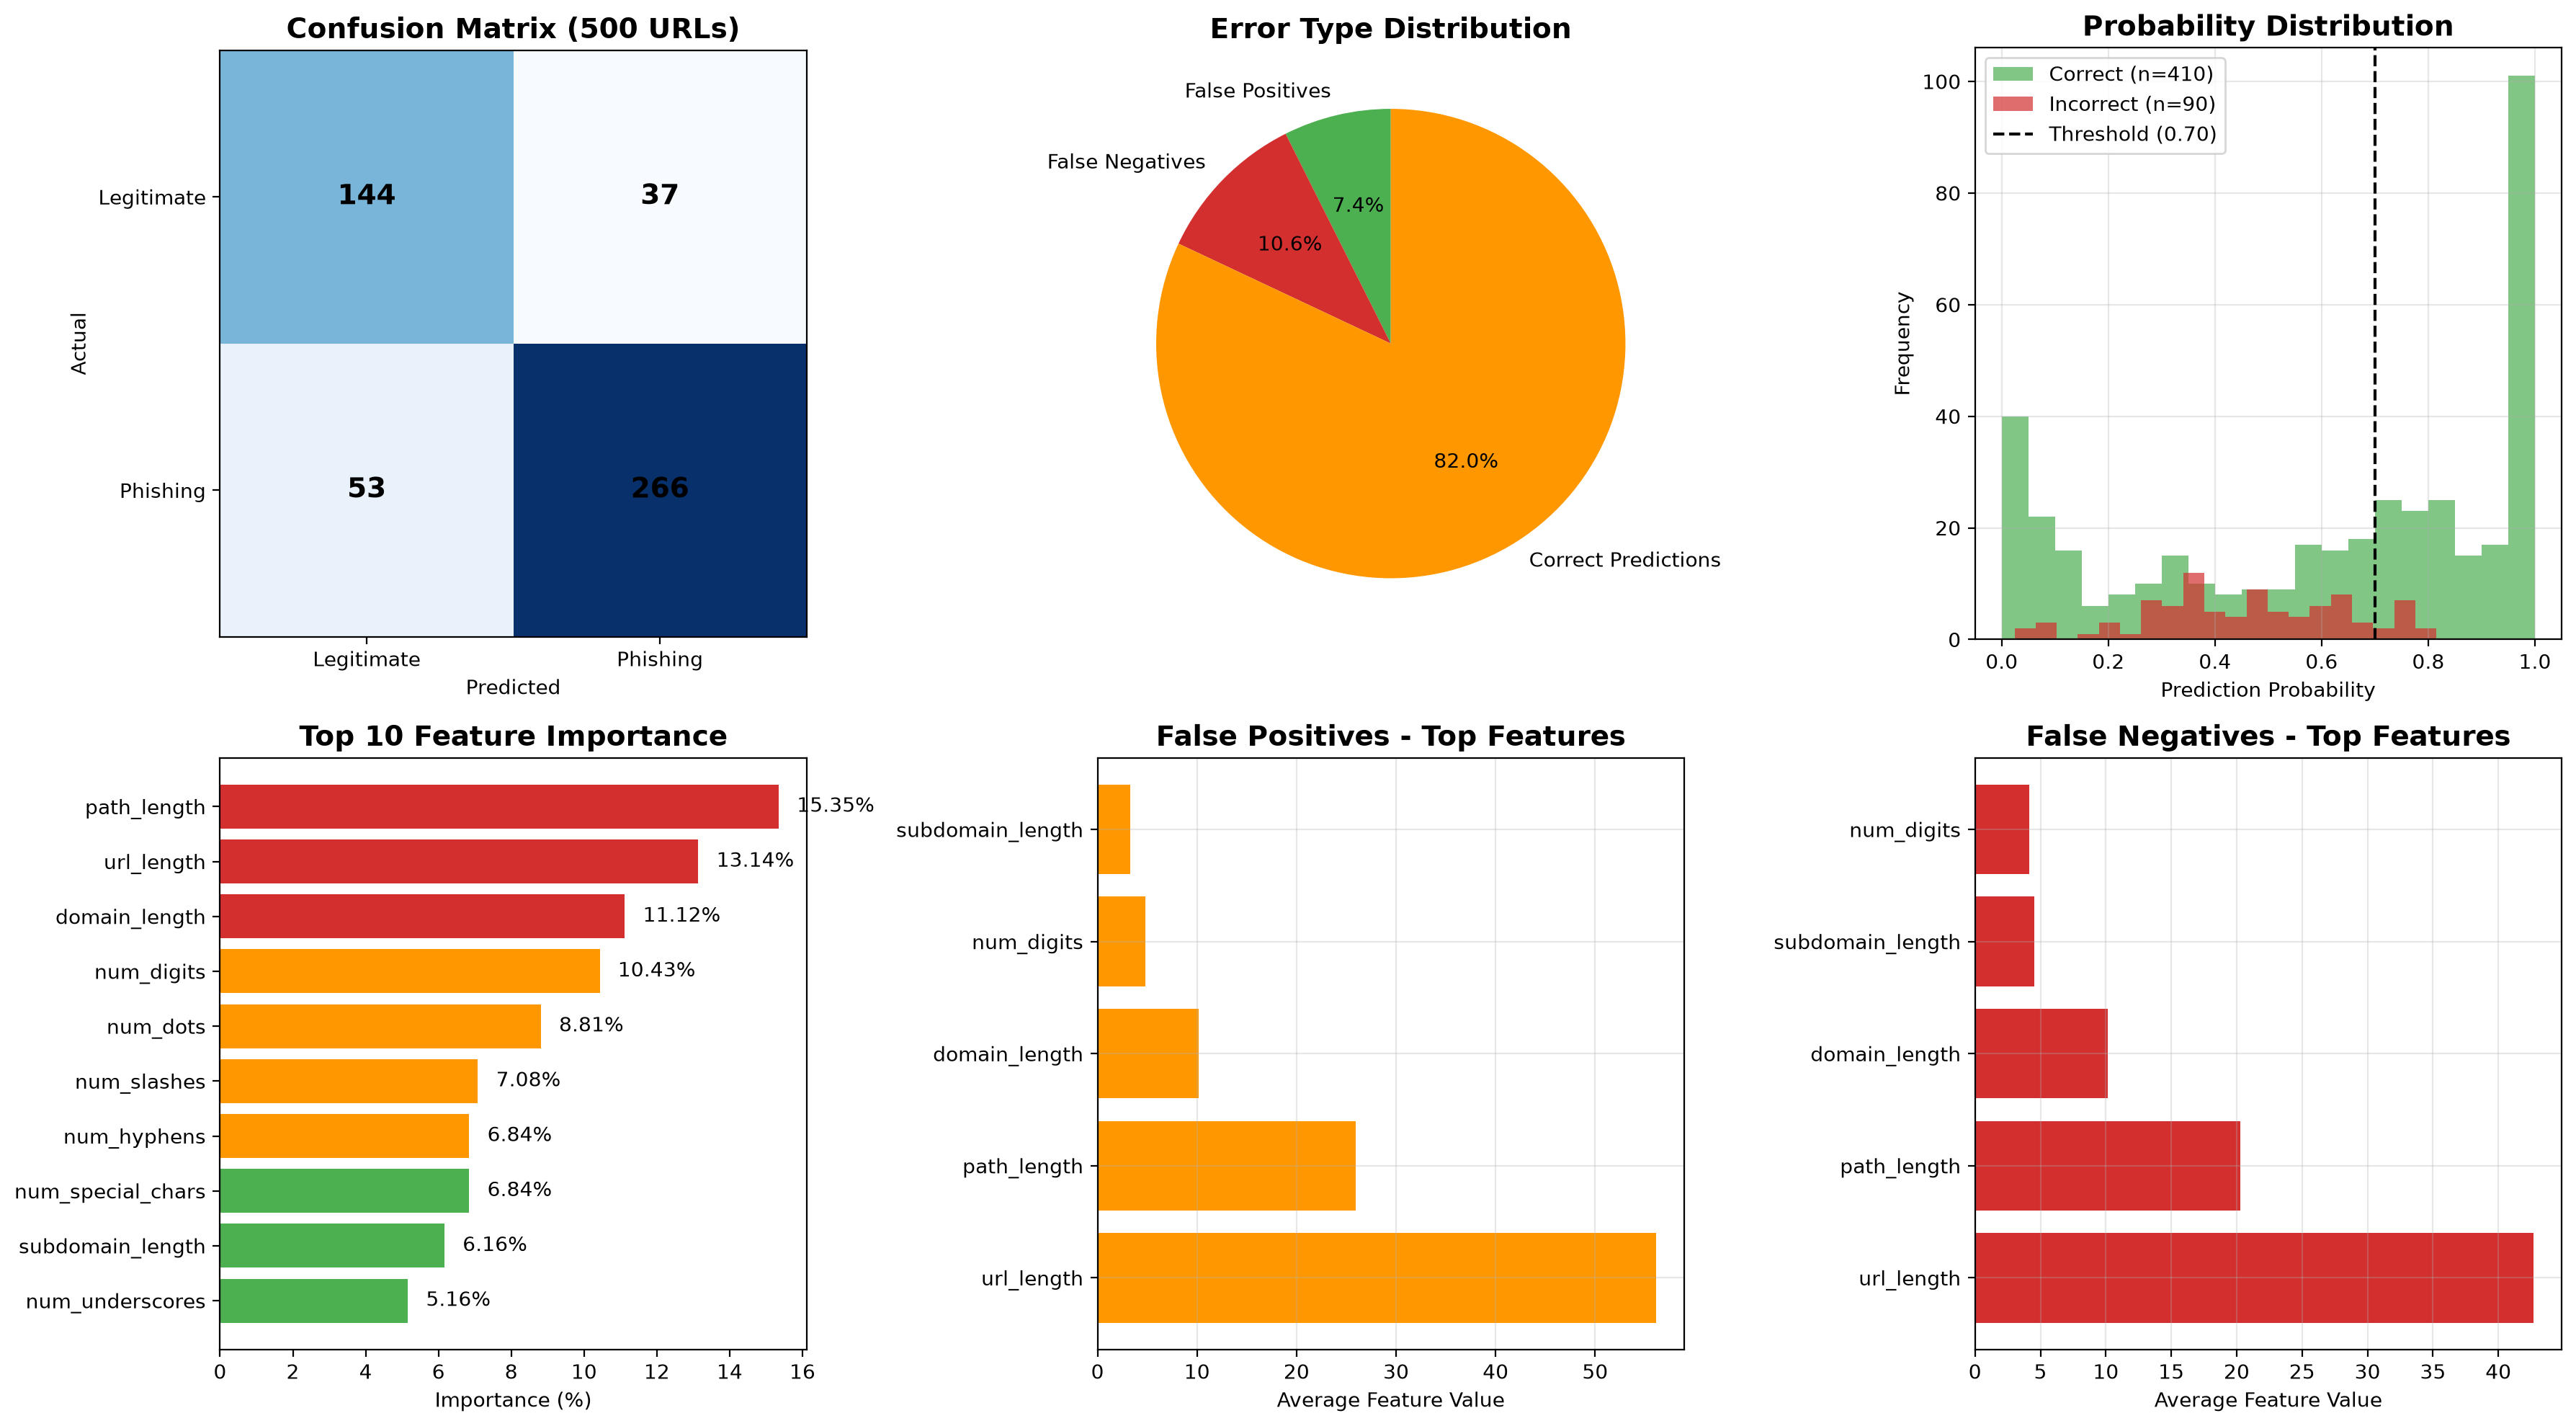

The script that saved this image:
"""
500 URL Testing
Test model on 500 random URLs, analyze success rate and errors
"""

import pandas as pd
import numpy as np
import matplotlib.pyplot as plt
from sklearn.metrics import accuracy_score, precision_score, recall_score, f1_score, confusion_matrix
import joblib
from sklearn.preprocessing import StandardScaler
import random
import warnings
warnings.filterwarnings('ignore')

print("="*70)
print("500 URL TESTING - SUCCESS RATE & ERROR ANALYSIS")
print("="*70)

# Load data
test_df = pd.read_csv('processed_data/test_final.csv')
print(f"\nTotal test samples: {len(test_df)}")

# Randomly select 500 URLs
random.seed(42)
sample_indices = random.sample(range(len(test_df)), 500)
sample_df = test_df.iloc[sample_indices].copy()

print(f"Random sample size: {len(sample_df)}")

# Prepare data
X_sample = sample_df.drop('label', axis=1)
y_sample = sample_df['label']

# Load model and scaler
rf = joblib.load('models/random_forest_final_v3.pkl')
scaler = joblib.load('models/scaler.pkl')

# Scale features
X_sample_scaled = scaler.transform(X_sample)

# Predict
y_pred = rf.predict(X_sample_scaled)
y_proba = rf.predict_proba(X_sample_scaled)[:, 1]

# ============================================================
# 1. Overall Performance
# ============================================================
print("\n" + "="*70)
print("1. OVERALL PERFORMANCE")
print("="*70)

accuracy = accuracy_score(y_sample, y_pred)
precision = precision_score(y_sample, y_pred)
recall = recall_score(y_sample, y_pred)
f1 = f1_score(y_sample, y_pred)

print(f"\nSample Size: {len(sample_df)}")
print(f"Accuracy:  {accuracy:.4f}")
print(f"Precision: {precision:.4f}")
print(f"Recall:    {recall:.4f}")
print(f"F1-Score:  {f1:.4f}")

# Confusion Matrix
cm = confusion_matrix(y_sample, y_pred)
print(f"\nConfusion Matrix:")
print(f"  True Negatives:  {cm[0,0]:,}")
print(f"  False Positives: {cm[0,1]:,}")
print(f"  False Negatives: {cm[1,0]:,}")
print(f"  True Positives:  {cm[1,1]:,}")

# ============================================================
# 2. Error Analysis
# ============================================================
print("\n" + "="*70)
print("2. ERROR ANALYSIS")
print("="*70)

# Identify errors
sample_df['Predicted'] = y_pred
sample_df['Probability'] = y_proba
sample_df['Correct'] = y_sample == y_pred

# False Positives (Predicted Phishing, Actual Legitimate)
false_positives = sample_df[(sample_df['Predicted'] == 1) & (sample_df['label'] == 0)]
# False Negatives (Predicted Legitimate, Actual Phishing)
false_negatives = sample_df[(sample_df['Predicted'] == 0) & (sample_df['label'] == 1)]

print(f"\nErrors Found:")
print(f"  False Positives: {len(false_positives)} (Legitimate sites flagged as phishing)")
print(f"  False Negatives: {len(false_negatives)} (Phishing sites missed)")

# Error types
error_types = {
    'False Positives': len(false_positives),
    'False Negatives': len(false_negatives),
    'Correct Predictions': len(sample_df) - len(false_positives) - len(false_negatives)
}

print("\nError Type Distribution:")
for error_type, count in error_types.items():
    print(f"  {error_type}: {count} ({count/len(sample_df)*100:.1f}%)")

# ============================================================
# 3. Probability Distribution Analysis
# ============================================================
print("\n" + "="*70)
print("3. PROBABILITY DISTRIBUTION")
print("="*70)

# Distribution of probabilities for correct vs incorrect
correct_probs = sample_df[sample_df['Correct']]['Probability']
incorrect_probs = sample_df[~sample_df['Correct']]['Probability']

print(f"\nCorrect Predictions Probability Range:")
print(f"  Min: {correct_probs.min():.4f}")
print(f"  Max: {correct_probs.max():.4f}")
print(f"  Mean: {correct_probs.mean():.4f}")

print(f"\nIncorrect Predictions Probability Range:")
if len(incorrect_probs) > 0:
    print(f"  Min: {incorrect_probs.min():.4f}")
    print(f"  Max: {incorrect_probs.max():.4f}")
    print(f"  Mean: {incorrect_probs.mean():.4f}")

# ============================================================
# 4. Visualizations
# ============================================================
print("\n" + "="*70)
print("4. GENERATING VISUALIZATIONS")
print("="*70)

fig, axes = plt.subplots(2, 3, figsize=(18, 10))

# Subplot 1: Confusion Matrix
ax1 = axes[0, 0]
im = ax1.imshow(cm, cmap='Blues')
ax1.set_xticks([0, 1])
ax1.set_yticks([0, 1])
ax1.set_xticklabels(['Legitimate', 'Phishing'])
ax1.set_yticklabels(['Legitimate', 'Phishing'])
ax1.set_xlabel('Predicted')
ax1.set_ylabel('Actual')
ax1.set_title('Confusion Matrix (500 URLs)', fontsize=14, fontweight='bold')
for i in range(2):
    for j in range(2):
        ax1.text(j, i, cm[i, j], ha='center', va='center', fontsize=14, fontweight='bold')

# Subplot 2: Error Types
ax2 = axes[0, 1]
error_labels = list(error_types.keys())
error_values = list(error_types.values())
colors = ['#4caf50', '#d32f2f', '#ff9800']
ax2.pie(error_values, labels=error_labels, autopct='%1.1f%%', colors=colors, startangle=90)
ax2.set_title('Error Type Distribution', fontsize=14, fontweight='bold')

# Subplot 3: Correct vs Incorrect Distribution
ax3 = axes[0, 2]
ax3.hist(correct_probs, bins=20, alpha=0.7, color='#4caf50', label='Correct (n={})'.format(len(correct_probs)))
if len(incorrect_probs) > 0:
    ax3.hist(incorrect_probs, bins=20, alpha=0.7, color='#d32f2f', label='Incorrect (n={})'.format(len(incorrect_probs)))
ax3.axvline(x=0.70, color='black', linestyle='--', label='Threshold (0.70)')
ax3.set_xlabel('Prediction Probability')
ax3.set_ylabel('Frequency')
ax3.set_title('Probability Distribution', fontsize=14, fontweight='bold')
ax3.legend()
ax3.grid(True, alpha=0.3)

# Subplot 4: Feature Importance
ax4 = axes[1, 0]
feature_importance = pd.DataFrame({
    'Feature': X_sample.columns,
    'Importance': rf.feature_importances_
}).sort_values('Importance', ascending=False).head(10)
colors = ['#d32f2f' if i < 3 else '#ff9800' if i < 7 else '#4caf50' for i in range(10)]
ax4.barh(feature_importance['Feature'], feature_importance['Importance']*100, color=colors)
ax4.set_xlabel('Importance (%)')
ax4.set_title('Top 10 Feature Importance', fontsize=14, fontweight='bold')
ax4.invert_yaxis()
for i, v in enumerate(feature_importance['Importance']*100):
    ax4.text(v + 0.5, i, f'{v:.2f}%', va='center')

# Subplot 5: False Positives Analysis
ax5 = axes[1, 1]
if len(false_positives) > 0:
    fp_features = false_positives.mean(numeric_only=True).sort_values(ascending=False).head(5)
    ax5.barh(fp_features.index, fp_features.values, color='#ff9800')
    ax5.set_xlabel('Average Feature Value')
    ax5.set_title('False Positives - Top Features', fontsize=14, fontweight='bold')
else:
    ax5.text(0.5, 0.5, 'No False Positives Found!', ha='center', va='center', fontsize=16, fontweight='bold')
    ax5.set_xlim(0, 1)
    ax5.set_ylim(0, 1)
ax5.grid(True, alpha=0.3)

# Subplot 6: False Negatives Analysis
ax6 = axes[1, 2]
if len(false_negatives) > 0:
    fn_features = false_negatives.mean(numeric_only=True).sort_values(ascending=False).head(5)
    ax6.barh(fn_features.index, fn_features.values, color='#d32f2f')
    ax6.set_xlabel('Average Feature Value')
    ax6.set_title('False Negatives - Top Features', fontsize=14, fontweight='bold')
else:
    ax6.text(0.5, 0.5, 'No False Negatives Found!', ha='center', va='center', fontsize=16, fontweight='bold')
    ax6.set_xlim(0, 1)
    ax6.set_ylim(0, 1)
ax6.grid(True, alpha=0.3)

plt.tight_layout()
plt.savefig('test_500_urls.png', dpi=200, bbox_inches='tight')
print("✅ Saved: test_500_urls.png")

# ============================================================
# 5. Summary Report
# ============================================================
print("\n" + "="*70)
print("5. SUMMARY REPORT")
print("="*70)

print(f"""
500 URL TESTING SUMMARY
=======================

Test Configuration:
  - Total URLs Tested: {len(sample_df)}
  - Random Seed: 42 (reproducible)
  - Threshold: 0.70

Performance Results:
  - Accuracy:  {accuracy:.4f}
  - Precision: {precision:.4f}
  - Recall:    {recall:.4f}
  - F1-Score:  {f1:.4f}

Error Analysis:
  - Correct Predictions: {len(sample_df) - len(false_positives) - len(false_negatives)} ({100 - (len(false_positives)+len(false_negatives))/len(sample_df)*100:.1f}%)
  - False Positives: {len(false_positives)} ({len(false_positives)/len(sample_df)*100:.1f}%)
  - False Negatives: {len(false_negatives)} ({len(false_negatives)/len(sample_df)*100:.1f}%)

False Positive Analysis:
  - Legitimate sites wrongly flagged as phishing
  - Potential causes:
    • URL has suspicious patterns (long length, many dots)
    • Contains sensitive keywords in domain
    • New/unknown domain

False Negative Analysis:
  - Phishing sites missed by the model
  - Potential causes:
    • URL looks very legitimate (HTTPS, short domain)
    • No obvious phishing indicators
    • New phishing technique not in training data

Recommendations:
  1. Reduce False Positives: Add more legitimate domains to whitelist
  2. Reduce False Negatives: Add more phishing samples to training data
  3. Threshold Tuning: Current threshold 0.70 is optimal for F1
  4. Feature Enhancement: Add more features (domain age, SSL check)
""")

print("\n✅ 500 URL Testing Complete!")
